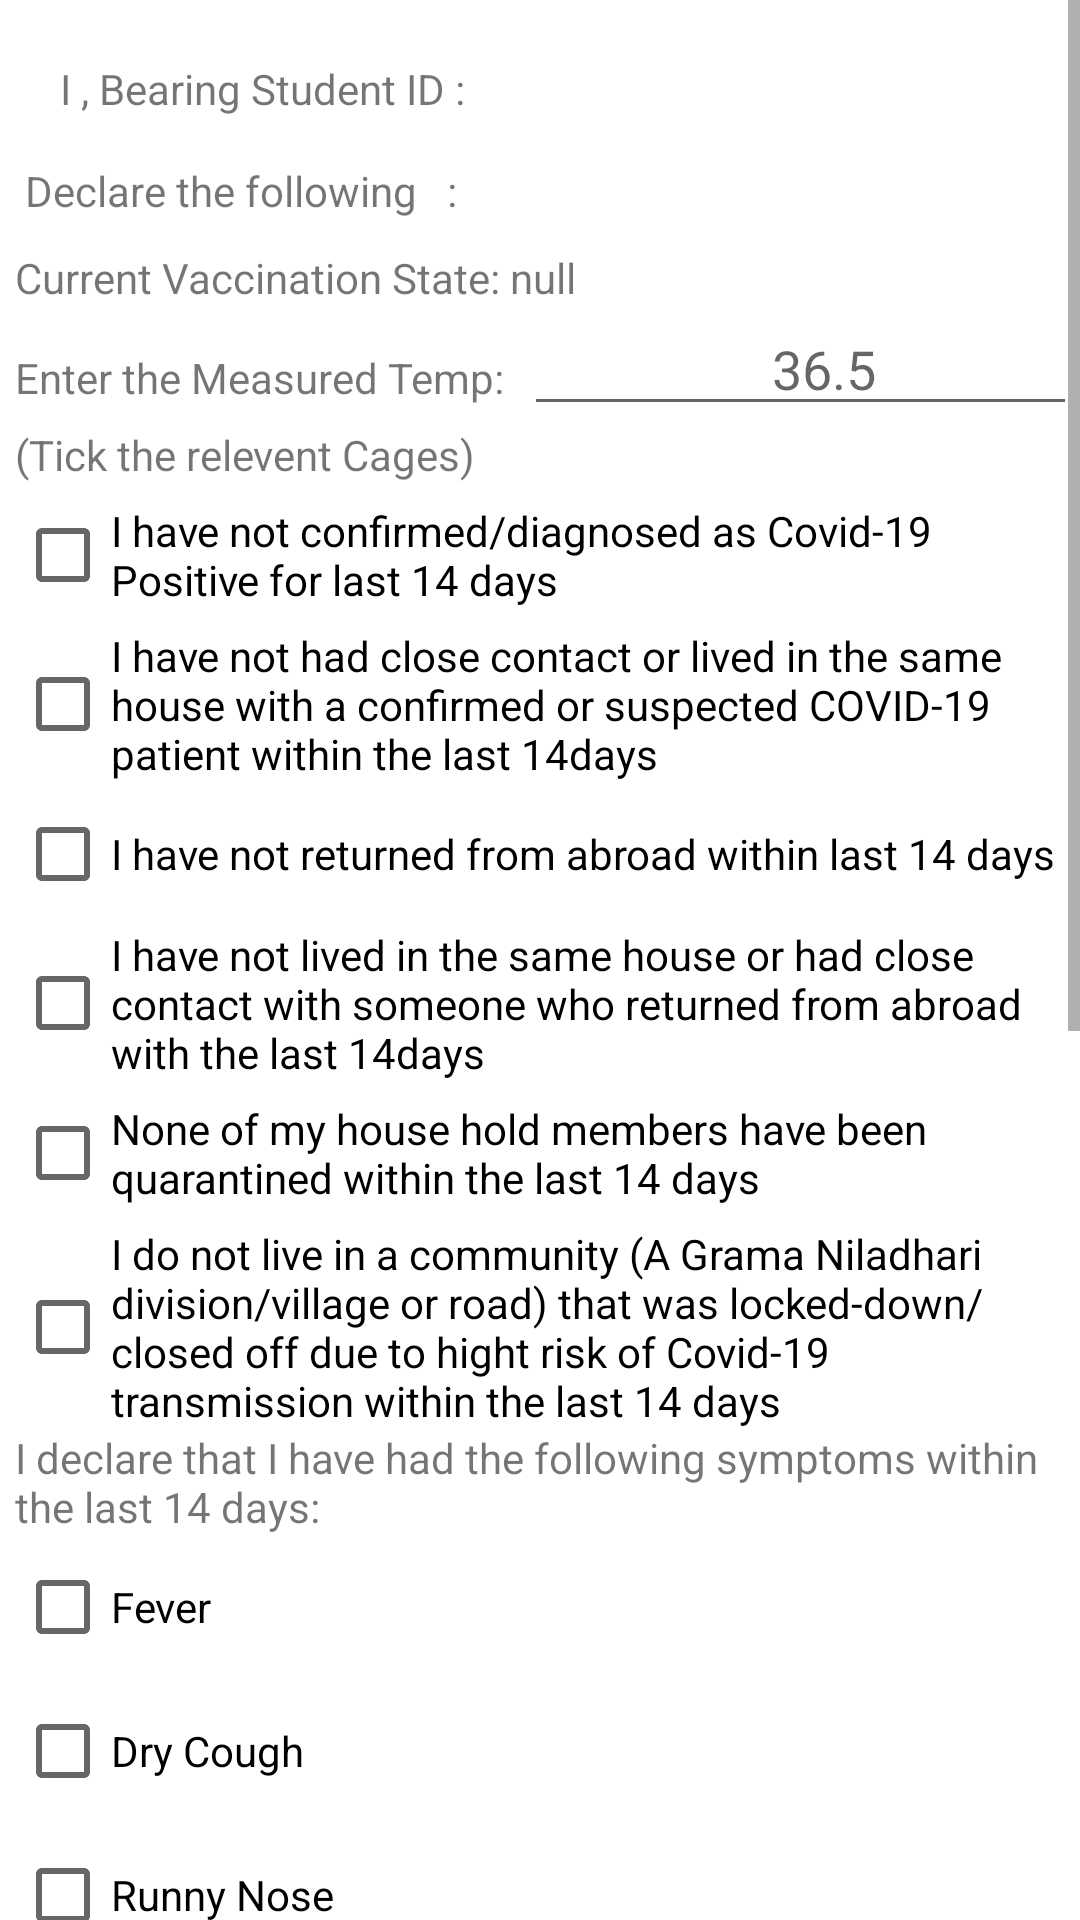

The Android layout XML behind this screen, and the referenced resources:
<!-- AndroidManifest.xml: application theme Theme.FCTC19 -->
<!-- res/layout/activity_form.xml -->
<?xml version="1.0" encoding="utf-8"?>
<androidx.appcompat.widget.LinearLayoutCompat
    xmlns:android="http://schemas.android.com/apk/res/android"
    xmlns:tools="http://schemas.android.com/tools"
    android:layout_width="match_parent"
    android:layout_height="match_parent"
    android:orientation="vertical"
    tools:context=".form">
    <ScrollView
        android:layout_width="match_parent"
        android:layout_height="wrap_content">
    <LinearLayout
        android:padding="5dp"
        android:layout_width="match_parent"
        android:layout_height="wrap_content"
        android:orientation="vertical">

        <LinearLayout
            android:padding="15dp"
            android:layout_width="match_parent"
            android:layout_height="wrap_content"
            android:orientation="horizontal">

            <TextView
                android:layout_width="wrap_content"
                android:layout_height="wrap_content"
                android:text="I ,"
                />
            <TextView
                android:layout_width="wrap_content"
                android:layout_height="wrap_content"
                android:id="@+id/s_name"/>
            <TextView
                android:layout_width="wrap_content"
                android:layout_height="wrap_content"
                android:text=" Bearing Student ID : "/>
            <TextView
                android:layout_width="wrap_content"
                android:layout_height="wrap_content"
                android:id="@+id/sid"/>


        </LinearLayout>
        <TextView
            android:layout_width="wrap_content"
            android:layout_height="wrap_content"
            android:layout_marginBottom="10dp"
            android:text=" Declare the following   :"/>
        <LinearLayout
            android:layout_width="match_parent"
            android:layout_height="wrap_content"
            android:orientation="horizontal">
            <TextView
                android:layout_width="wrap_content"
                android:layout_height="wrap_content"
                android:text="Current Vaccination State: "/>
            <TextView
                android:layout_width="wrap_content"
                android:layout_height="wrap_content"
                android:text="null"
                android:id="@+id/vaxstat"/>
        </LinearLayout>
        <LinearLayout
            android:layout_width="match_parent"
            android:layout_height="wrap_content">
            <TextView
                android:layout_width="wrap_content"
                android:layout_height="wrap_content"
                android:text="Enter the Measured Temp:  "/>
            <EditText
                android:textAlignment="center"
                android:layout_width="200dp"
                android:layout_height="40dp"
                android:id="@+id/Tempreture"
                android:inputType="number"
                android:hint="36.5"/>
        </LinearLayout>


        <TextView
            android:id="@+id/topic1"
            android:layout_width="match_parent"
            android:layout_height="wrap_content"
            android:text="(Tick the relevent Cages)"/>

        <CheckBox
            android:id="@+id/rule1"
            android:layout_width="match_parent"
            android:layout_height="wrap_content"
            android:text="I have not confirmed/diagnosed as Covid-19 Positive for last 14 days"/>

        <CheckBox
            android:id="@+id/rule2"
            android:layout_width="match_parent"
            android:layout_height="wrap_content"
            android:text="I have not had close contact or lived in the same house with a confirmed or suspected COVID-19 patient within the last 14days"/>

        <CheckBox
            android:id="@+id/rule3"
            android:layout_width="match_parent"
            android:layout_height="wrap_content"
            android:text="I have not returned from abroad within last 14 days"/>

        <CheckBox
            android:id="@+id/rule4"
            android:layout_width="match_parent"
            android:layout_height="wrap_content"
            android:text="I have not lived in the same house or had close contact with someone who returned from abroad with the last 14days"/>

        <CheckBox
            android:id="@+id/rule5"
            android:layout_width="match_parent"
            android:layout_height="wrap_content"
            android:text="None of my house hold members have been quarantined within the last 14 days"/>

        <CheckBox
            android:id="@+id/rule6"
            android:layout_width="match_parent"
            android:layout_height="wrap_content"
            android:text="I do not live in a community (A Grama Niladhari division/village or road) that was locked-down/closed off due to hight risk of Covid-19 transmission within the last 14 days"/>

        <TextView
            android:layout_width="match_parent"
            android:layout_height="wrap_content"
            android:text="I declare that I have had the following symptoms within the last 14 days:"/>

        <CheckBox
            android:id="@+id/fever"
            android:layout_width="match_parent"
            android:layout_height="wrap_content"
            android:text="Fever"/>

        <CheckBox
            android:id="@+id/drycough"
            android:layout_width="match_parent"
            android:layout_height="wrap_content"
            android:text="Dry Cough"/>

        <CheckBox
            android:id="@+id/runnynose"
            android:layout_width="match_parent"
            android:layout_height="wrap_content"
            android:text="Runny Nose"/>

        <CheckBox
            android:id="@+id/sore"
            android:layout_width="match_parent"
            android:layout_height="wrap_content"
            android:text="Sore Throat" />

        <CheckBox
            android:id="@+id/bodyaches"
            android:layout_width="match_parent"
            android:layout_height="wrap_content"
            android:text="Body Aches ( Muscle / Join Pain)"/>

        <CheckBox
            android:id="@+id/headache"
            android:layout_width="match_parent"
            android:layout_height="wrap_content"
            android:text="Head Ache"/>

        <CheckBox
            android:id="@+id/shortness"
            android:layout_width="match_parent"
            android:layout_height="wrap_content"
            android:text="Shortness of Breath"/>

        <CheckBox
            android:id="@+id/tiredness"
            android:layout_width="match_parent"
            android:layout_height="wrap_content"
            android:text="Tiredness(Fatigue)"/>

        <CheckBox
            android:id="@+id/lossofsmell"
            android:layout_width="match_parent"
            android:layout_height="wrap_content"
            android:text="Loss of Smell"/>

        <CheckBox
            android:id="@+id/none"
            android:layout_width="match_parent"
            android:layout_height="wrap_content"
            android:text="None of the Above"/>



        <LinearLayout
            android:layout_marginLeft="10dp"
            android:layout_width="match_parent"
            android:layout_height="wrap_content"
            android:orientation="horizontal">

            <TextView
                android:layout_width="wrap_content"
                android:layout_height="wrap_content"
                android:text="Date: "/>

            <TextView
                android:layout_width="wrap_content"
                android:layout_height="wrap_content"
                android:text=" "
                android:id="@+id/date"/>


        </LinearLayout >

        <Spinner
            android:layout_marginBottom="40dp"
            android:layout_width="wrap_content"
            android:layout_height="wrap_content"
            android:id="@+id/spinner"/>

        <Spinner
            android:layout_marginBottom="40dp"
            android:layout_width="wrap_content"
            android:layout_height="wrap_content"
            android:id="@+id/location"/>

        <Button
            android:layout_width="match_parent"
            android:layout_height="wrap_content"
            android:text="SUBMIT"
            android:id="@+id/submit_form"/>

    </LinearLayout>


    </ScrollView>
</androidx.appcompat.widget.LinearLayoutCompat>
<!-- resources referenced by this layout -->
<resources>
  <style name="Theme.FCTC19" parent="Theme.MaterialComponents.Light.NoActionBar">
          
          <item name="colorPrimary">@color/purple_500</item>
          <item name="colorPrimaryVariant">@color/purple_700</item>
          <item name="colorOnPrimary">@color/white</item>
          
          <item name="colorSecondary">@color/teal_200</item>
          <item name="colorSecondaryVariant">@color/teal_700</item>
          <item name="colorOnSecondary">@color/black</item>
          
          <item name="android:statusBarColor" tools:targetApi="l">?attr/colorPrimaryVariant</item>
          
          <item name="android:windowContentTransitions">true</item>
      </style>
  <!-- not gathered from this repository: default colours our renderer supplied (Android Studio template values) -->
  <color name="purple_500">#FF6200EE</color>
  <color name="purple_700">#FF3700B3</color>
  <color name="teal_200">#FF03DAC5</color>
  <color name="teal_700">#FF018786</color>
  <color name="black">#FF000000</color>
  <color name="white">#FFFFFFFF</color>
</resources>
